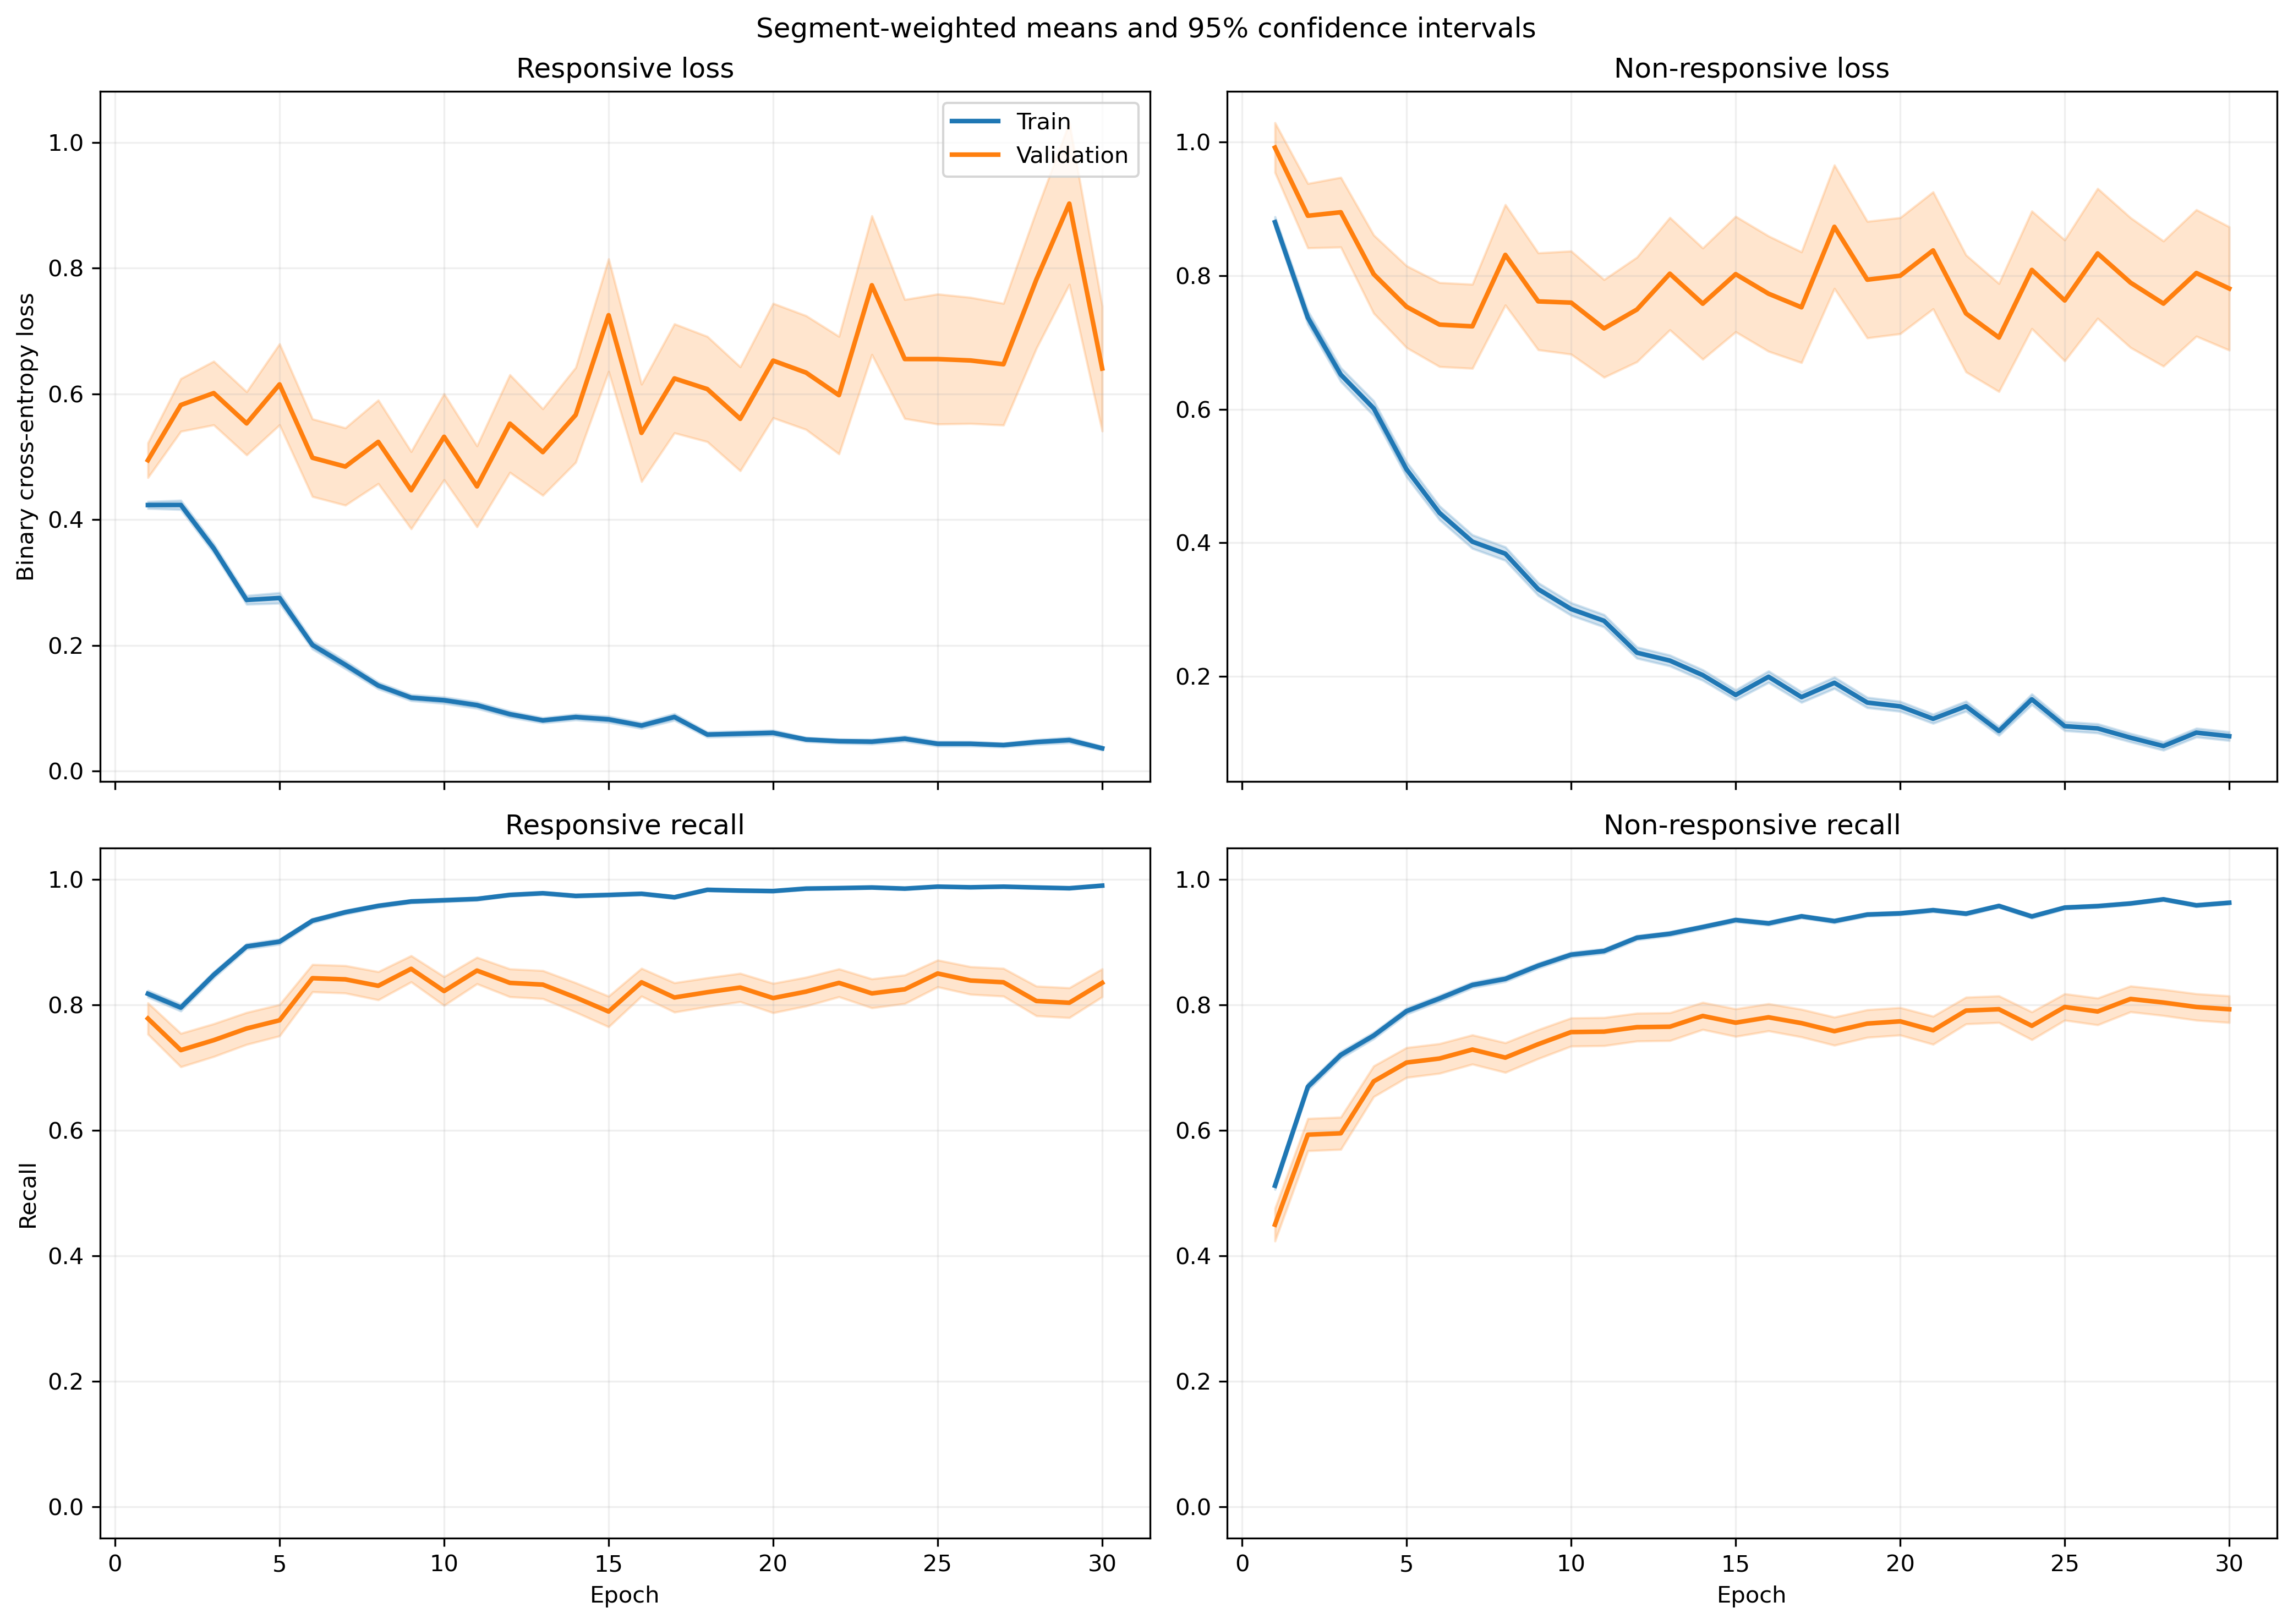

Data behind this chart, as committed beside it:
fold, epoch, split, r_loss, r_loss_count, r_loss_sum, r_loss_sum_sq, r_recall, r_recall_count, r_recall_sum, r_recall_sum_sq, nr_loss, nr_loss_count, nr_loss_sum, nr_loss_sum_sq, nr_recall, nr_recall_count, nr_recall_sum, nr_recall_sum_sq
1, 1, train, 0.4136, 1063, 439.6, 318.4, 0.81, 1063, 861.0, 861.0, 0.8796, 1401, 1232, 1679, 0.5275, 1401, 739.0, 739.0
1, 1, validation, 0.1438, 10, 1.438, 0.2687, 1.0, 10, 10.0, 10.0, , 0, 0.0, 0.0, , 0, 0.0, 0.0
1, 2, train, 0.3694, 1063, 392.7, 412.3, 0.8222, 1063, 874.0, 874.0, 0.8737, 1401, 1224, 2333, 0.626, 1401, 877.0, 877.0
1, 2, validation, 0.08705, 10, 0.8705, 0.1207, 1.0, 10, 10.0, 10.0, , 0, 0.0, 0.0, , 0, 0.0, 0.0
1, 3, train, 0.3212, 1063, 341.4, 358.6, 0.8551, 1063, 909.0, 909.0, 0.5989, 1401, 839.1, 1475, 0.7609, 1401, 1066, 1066
1, 3, validation, 0.05519, 10, 0.5519, 0.04036, 1.0, 10, 10.0, 10.0, , 0, 0.0, 0.0, , 0, 0.0, 0.0
1, 4, train, 0.2022, 1063, 215, 306.2, 0.9398, 1063, 999.0, 999.0, 0.682, 1401, 955.5, 2126, 0.7052, 1401, 988.0, 988.0
1, 4, validation, 0.03635, 10, 0.3635, 0.01675, 1.0, 10, 10.0, 10.0, , 0, 0.0, 0.0, , 0, 0.0, 0.0
1, 5, train, 0.247, 1063, 262.6, 379.8, 0.9144, 1063, 972.0, 972.0, 0.4034, 1401, 565.2, 1106, 0.8294, 1401, 1162, 1162
1, 5, validation, 0.08874, 10, 0.8874, 0.4444, 1.0, 10, 10.0, 10.0, , 0, 0.0, 0.0, , 0, 0.0, 0.0
1, 6, train, 0.1579, 1063, 167.8, 162.7, 0.9567, 1063, 1017, 1017, 0.3856, 1401, 540.2, 1005, 0.8394, 1401, 1176, 1176
1, 6, validation, 0.02396, 10, 0.2396, 0.008315, 1.0, 10, 10.0, 10.0, , 0, 0.0, 0.0, , 0, 0.0, 0.0
1, 7, train, 0.294, 1063, 312.5, 775, 0.9031, 1063, 960.0, 960.0, 0.2538, 1401, 355.5, 780.5, 0.8972, 1401, 1257, 1257
1, 7, validation, 0.01809, 10, 0.1809, 0.007378, 1.0, 10, 10.0, 10.0, , 0, 0.0, 0.0, , 0, 0.0, 0.0
1, 8, train, 0.1955, 1063, 207.8, 315.7, 0.9426, 1063, 1002, 1002, 0.3324, 1401, 465.6, 840.4, 0.8458, 1401, 1185, 1185
1, 8, validation, 0.02802, 10, 0.2802, 0.0152, 1.0, 10, 10.0, 10.0, , 0, 0.0, 0.0, , 0, 0.0, 0.0
1, 9, train, 0.1108, 1063, 117.7, 154.6, 0.968, 1063, 1029, 1029, 0.2792, 1401, 391.2, 771.5, 0.8672, 1401, 1215, 1215
1, 9, validation, 0.007872, 10, 0.07872, 0.0008343, 1.0, 10, 10.0, 10.0, , 0, 0.0, 0.0, , 0, 0.0, 0.0
1, 10, train, 0.08623, 1063, 91.66, 124.5, 0.9784, 1063, 1040, 1040, 0.2933, 1401, 410.9, 911.7, 0.8787, 1401, 1231, 1231
1, 10, validation, 0.005572, 10, 0.05572, 0.000504, 1.0, 10, 10.0, 10.0, , 0, 0.0, 0.0, , 0, 0.0, 0.0
1, 11, train, 0.1537, 1063, 163.4, 333.2, 0.9454, 1063, 1005, 1005, 0.2293, 1401, 321.3, 741.9, 0.9129, 1401, 1279, 1279
1, 11, validation, 0.007837, 10, 0.07837, 0.002243, 1.0, 10, 10.0, 10.0, , 0, 0.0, 0.0, , 0, 0.0, 0.0
1, 12, train, 0.05387, 1063, 57.26, 75.35, 0.9859, 1063, 1048, 1048, 0.3688, 1401, 516.7, 1508, 0.8658, 1401, 1213, 1213
1, 12, validation, 0.002973, 10, 0.02973, 0.0002255, 1.0, 10, 10.0, 10.0, , 0, 0.0, 0.0, , 0, 0.0, 0.0
1, 13, train, 0.07063, 1063, 75.08, 86.14, 0.9831, 1063, 1045, 1045, 0.2172, 1401, 304.4, 622.8, 0.9115, 1401, 1277, 1277
1, 13, validation, 0.004411, 10, 0.04411, 0.0003308, 1.0, 10, 10.0, 10.0, , 0, 0.0, 0.0, , 0, 0.0, 0.0
1, 14, train, 0.1305, 1063, 138.7, 183.1, 0.9558, 1063, 1016, 1016, 0.1745, 1401, 244.4, 503.2, 0.93, 1401, 1303, 1303
1, 14, validation, 0.006363, 10, 0.06363, 0.0007676, 1.0, 10, 10.0, 10.0, , 0, 0.0, 0.0, , 0, 0.0, 0.0
1, 15, train, 0.05974, 1063, 63.51, 60.11, 0.9849, 1063, 1047, 1047, 0.1614, 1401, 226.2, 476.9, 0.9365, 1401, 1312, 1312
1, 15, validation, 0.003057, 10, 0.03057, 0.0001402, 1.0, 10, 10.0, 10.0, , 0, 0.0, 0.0, , 0, 0.0, 0.0
1, 16, train, 0.02986, 1063, 31.74, 41.67, 0.9934, 1063, 1056, 1056, 0.2703, 1401, 378.6, 1202, 0.9029, 1401, 1265, 1265
1, 16, validation, 0.002932, 10, 0.02932, 0.0004356, 1.0, 10, 10.0, 10.0, , 0, 0.0, 0.0, , 0, 0.0, 0.0
1, 17, train, 0.04175, 1063, 44.38, 60.32, 0.9906, 1063, 1053, 1053, 0.2196, 1401, 307.7, 953.2, 0.9258, 1401, 1297, 1297
1, 17, validation, 0.00128, 10, 0.0128, 3.491253892207169e-05, 1.0, 10, 10.0, 10.0, , 0, 0.0, 0.0, , 0, 0.0, 0.0
1, 18, train, 0.06326, 1063, 67.24, 140.1, 0.9821, 1063, 1044, 1044, 0.1566, 1401, 219.5, 640.6, 0.9465, 1401, 1326, 1326
1, 18, validation, 0.00147, 10, 0.0147, 3.300267235317733e-05, 1.0, 10, 10.0, 10.0, , 0, 0.0, 0.0, , 0, 0.0, 0.0
1, 19, train, 0.05415, 1063, 57.57, 153.7, 0.9868, 1063, 1049, 1049, 0.1204, 1401, 168.6, 500, 0.9586, 1401, 1343, 1343
1, 19, validation, 0.0009808, 10, 0.009808, 1.5503572058150894e-05, 1.0, 10, 10.0, 10.0, , 0, 0.0, 0.0, , 0, 0.0, 0.0
1, 20, train, 0.05949, 1063, 63.24, 46.33, 0.984, 1063, 1046, 1046, 0.1205, 1401, 168.8, 343.4, 0.96, 1401, 1345, 1345
1, 20, validation, 0.009303, 10, 0.09303, 0.002124, 1.0, 10, 10.0, 10.0, , 0, 0.0, 0.0, , 0, 0.0, 0.0
1, 21, train, 0.04275, 1063, 45.44, 51.01, 0.9887, 1063, 1051, 1051, 0.1336, 1401, 187.2, 478.4, 0.9529, 1401, 1335, 1335
1, 21, validation, 0.002818, 10, 0.02818, 0.0001388, 1.0, 10, 10.0, 10.0, , 0, 0.0, 0.0, , 0, 0.0, 0.0
1, 22, train, 0.05749, 1063, 61.12, 136.6, 0.9821, 1063, 1044, 1044, 0.1009, 1401, 141.3, 406.3, 0.9643, 1401, 1351, 1351
1, 22, validation, 0.003564, 10, 0.03564, 0.0003125, 1.0, 10, 10.0, 10.0, , 0, 0.0, 0.0, , 0, 0.0, 0.0
1, 23, train, 0.0148, 1063, 15.74, 10.37, 0.9981, 1063, 1061, 1061, 0.2537, 1401, 355.4, 1009, 0.9072, 1401, 1271, 1271
1, 23, validation, 0.001968, 10, 0.01968, 0.0001045, 1.0, 10, 10.0, 10.0, , 0, 0.0, 0.0, , 0, 0.0, 0.0
1, 24, train, 0.06967, 1063, 74.06, 107.3, 0.9802, 1063, 1042, 1042, 0.135, 1401, 189.2, 525.9, 0.9529, 1401, 1335, 1335
1, 24, validation, 0.1572, 10, 1.572, 1.407, 0.9, 10, 9.0, 9.0, , 0, 0.0, 0.0, , 0, 0.0, 0.0
1, 25, train, 0.01458, 1063, 15.5, 8.252, 0.9962, 1063, 1059, 1059, 0.153, 1401, 214.3, 644.3, 0.9486, 1401, 1329, 1329
1, 25, validation, 0.001125, 10, 0.01125, 1.864939258666709e-05, 1.0, 10, 10.0, 10.0, , 0, 0.0, 0.0, , 0, 0.0, 0.0
1, 26, train, 0.0234, 1063, 24.87, 19.68, 0.9934, 1063, 1056, 1056, 0.1097, 1401, 153.7, 488.2, 0.9593, 1401, 1344, 1344
1, 26, validation, 0.001412, 10, 0.01412, 3.9225406226250925e-05, 1.0, 10, 10.0, 10.0, , 0, 0.0, 0.0, , 0, 0.0, 0.0
1, 27, train, 0.04429, 1063, 47.08, 52.88, 0.9859, 1063, 1048, 1048, 0.09203, 1401, 128.9, 336.4, 0.9665, 1401, 1354, 1354
1, 27, validation, 0.002129, 10, 0.02129, 8.672927947372955e-05, 1.0, 10, 10.0, 10.0, , 0, 0.0, 0.0, , 0, 0.0, 0.0
1, 28, train, 0.04499, 1063, 47.82, 47.94, 0.9897, 1063, 1052, 1052, 0.06874, 1401, 96.3, 302.9, 0.9814, 1401, 1375, 1375
1, 28, validation, 0.001167, 10, 0.01167, 2.765907447610516e-05, 1.0, 10, 10.0, 10.0, , 0, 0.0, 0.0, , 0, 0.0, 0.0
1, 29, train, 0.01386, 1063, 14.74, 12.51, 0.9962, 1063, 1059, 1059, 0.1211, 1401, 169.6, 545.2, 0.9593, 1401, 1344, 1344
1, 29, validation, 0.001219, 10, 0.01219, 3.449125483712123e-05, 1.0, 10, 10.0, 10.0, , 0, 0.0, 0.0, , 0, 0.0, 0.0
1, 30, train, 0.01614, 1063, 17.16, 17.8, 0.9953, 1063, 1058, 1058, 0.08971, 1401, 125.7, 408.3, 0.9693, 1401, 1358, 1358
1, 30, validation, 0.001727, 10, 0.01727, 6.959027518860239e-05, 1.0, 10, 10.0, 10.0, , 0, 0.0, 0.0, , 0, 0.0, 0.0
... 1,140 more rows
